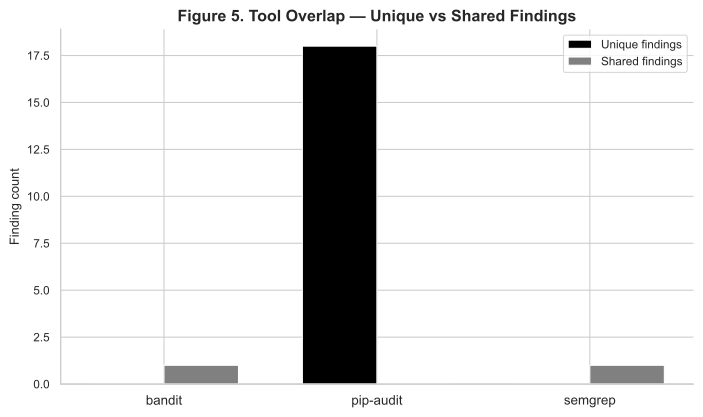

The data file committed next to this chart (first rows):
tool, unique, shared
bandit, 0, 1
pip-audit, 18, 0
semgrep, 0, 1
